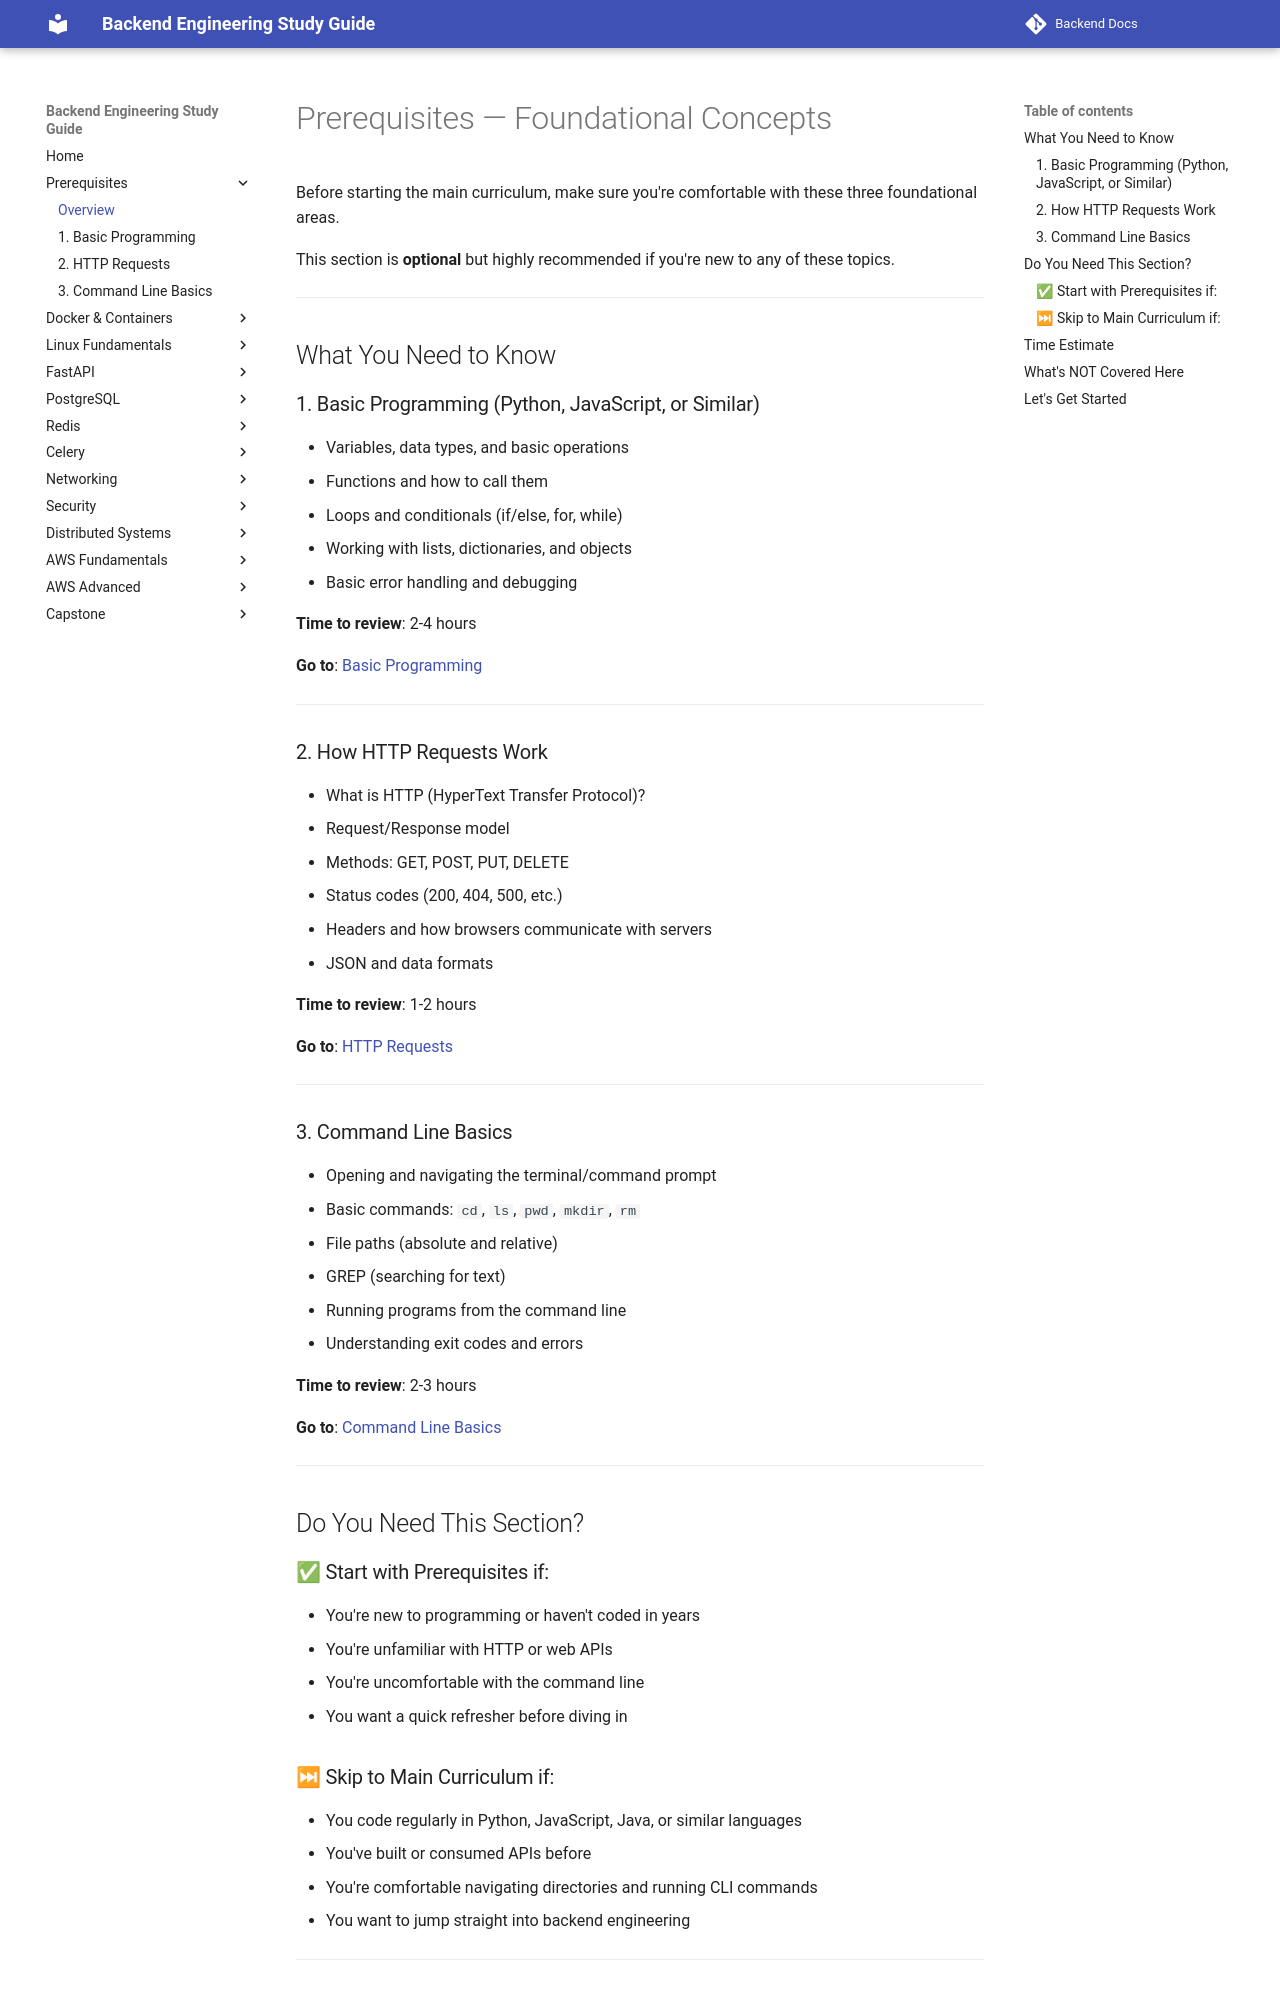

repository: aabdelmotalib/Backend-Docs · page: prerequisites/index.html · generator: mkdocs

# Prerequisites — Foundational Concepts

Before starting the main curriculum, make sure you're comfortable with these three foundational areas.

This section is **optional** but highly recommended if you're new to any of these topics.

---

## What You Need to Know

### 1. Basic Programming (Python, JavaScript, or Similar)

- Variables, data types, and basic operations
- Functions and how to call them
- Loops and conditionals (if/else, for, while)
- Working with lists, dictionaries, and objects
- Basic error handling and debugging

**Time to review**: 2-4 hours

**Go to**: [Basic Programming](01-basic-programming.md)

---

### 2. How HTTP Requests Work

- What is HTTP (HyperText Transfer Protocol)?
- Request/Response model
- Methods: GET, POST, PUT, DELETE
- Status codes (200, 404, 500, etc.)
- Headers and how browsers communicate with servers
- JSON and data formats

**Time to review**: 1-2 hours

**Go to**: [HTTP Requests](02-http-requests.md)

---

### 3. Command Line Basics

- Opening and navigating the terminal/command prompt
- Basic commands: `cd`, `ls`, `pwd`, `mkdir`, `rm`
- File paths (absolute and relative)
- GREP (searching for text)
- Running programs from the command line
- Understanding exit codes and errors

**Time to review**: 2-3 hours

**Go to**: [Command Line Basics](03-command-line-basics.md)

---

## Do You Need This Section?

### ✅ Start with Prerequisites if:

- You're new to programming or haven't coded in years
- You're unfamiliar with HTTP or web APIs
- You're uncomfortable with the command line
- You want a quick refresher before diving in

### ⏭ Skip to Main Curriculum if:

- You code regularly in Python, JavaScript, Java, or similar languages
- You've built or consumed APIs before
- You're comfortable navigating directories and running CLI commands
- You want to jump straight into backend engineering

---

## Time Estimate

- **All three sections**: 5-9 hours total
- **One section**: 1-4 hours
- **Quick refresher**: 1-2 hours per topic

---
